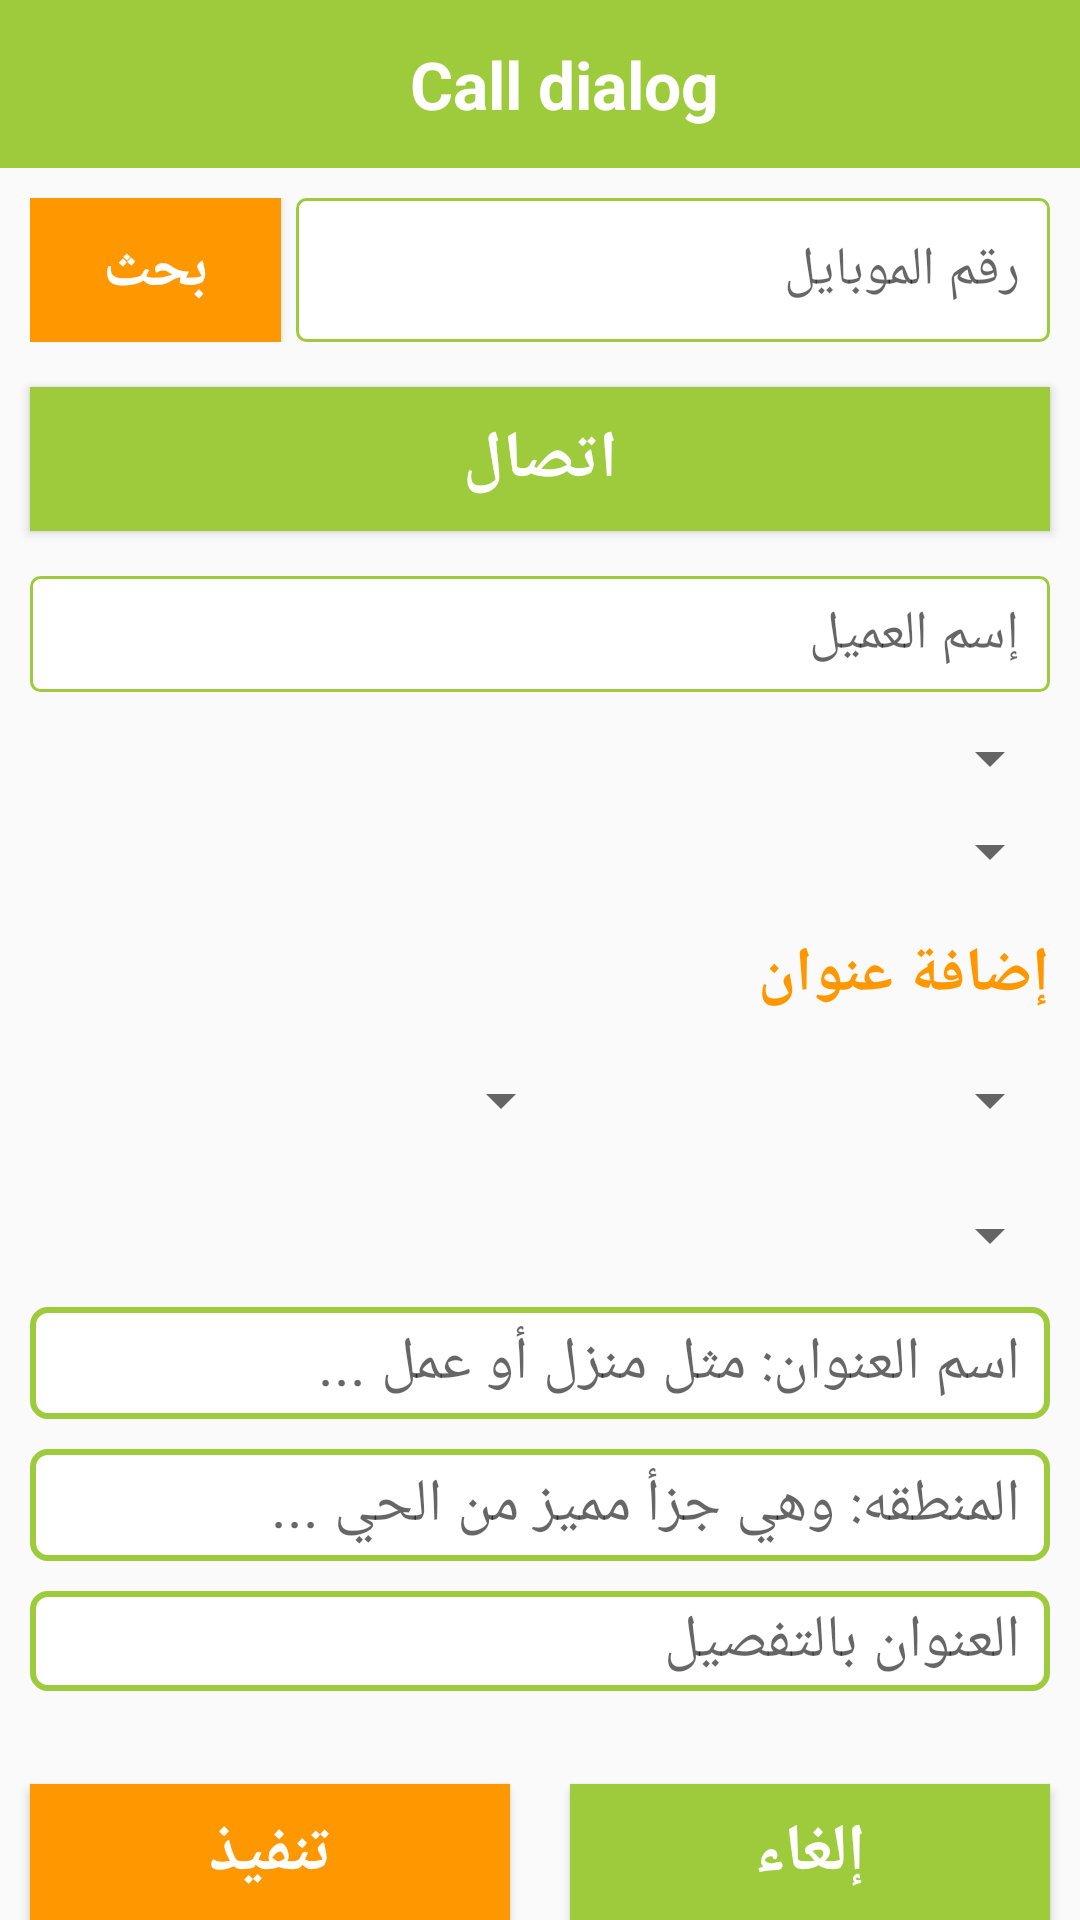

The Android layout XML behind this screen, and the referenced resources:
<!-- AndroidManifest.xml: application theme AppTheme -->
<!-- res/layout/call_dialog.xml -->
<?xml version="1.0" encoding="utf-8"?>
<LinearLayout xmlns:android="http://schemas.android.com/apk/res/android"
    android:layout_width="match_parent"
    android:layout_height="match_parent"
    android:orientation="vertical">

    <androidx.appcompat.widget.Toolbar
        android:layout_width="match_parent"
        android:layout_height="wrap_content"
        android:background="@color/colorPrimary">

        <TextView
            android:layout_width="match_parent"
            android:layout_height="wrap_content"
            android:gravity="center"
            android:text="Call dialog"
            android:textColor="#fff"
            android:textSize="22dp"
            android:textStyle="bold" />

    </androidx.appcompat.widget.Toolbar>


    <LinearLayout
        android:layout_width="match_parent"
        android:layout_height="wrap_content"
        android:layout_marginLeft="10dp"
        android:layout_marginTop="10dp"
        android:layout_marginRight="10dp"
        android:layout_marginBottom="15dp"
        android:orientation="horizontal">

        <Button
            android:id="@+id/search_call"
            android:layout_width="0dp"
            android:layout_height="wrap_content"
            android:layout_marginRight="5dp"
            android:layout_weight="1"
            android:background="@color/colorAccent"
            android:text="بحث"
            android:textColor="@color/w"
            android:textSize="20dp"
            android:textStyle="bold" />

        <EditText
            android:id="@+id/search_MobileET"
            android:layout_width="0dp"
            android:layout_height="match_parent"
            android:layout_weight="3"
            android:background="@drawable/shap1"
            android:hint="رقم الموبايل"
            android:paddingRight="10dp"
            android:textColor="#000"
            android:textSize="18sp" />
    </LinearLayout>

    <Button
        android:id="@+id/call_B"
        android:layout_width="match_parent"
        android:layout_height="wrap_content"
        android:layout_marginLeft="10dp"
        android:layout_marginBottom="10dp"
        android:layout_marginRight="10dp"
        android:background="@color/colorPrimary"
        android:text="اتصال"
        android:textAllCaps="false"
        android:textColor="@color/w"
        android:textSize="22dp"
        android:textStyle="bold" />

    <EditText
        android:layout_width="match_parent"
        android:layout_height="wrap_content"
        android:layout_marginLeft="10dp"
        android:layout_marginTop="5dp"
        android:layout_marginRight="10dp"
        android:layout_marginBottom="10dp"
        android:background="@drawable/shap1"
        android:hint="إسم العميل"
        android:paddingLeft="10dp"
        android:paddingTop="7dp"
        android:paddingRight="10dp"
        android:paddingBottom="7dp" />

    <Spinner
        android:id="@+id/spin_userName"
        android:layout_width="match_parent"
        android:layout_height="wrap_content"
        android:layout_marginLeft="6dp"
        android:layout_marginRight="6dp" />

    <Spinner
        android:id="@+id/spin_address"
        android:layout_width="match_parent"
        android:layout_height="wrap_content"
        android:layout_marginLeft="6dp"
        android:layout_marginTop="7dp"
        android:layout_marginRight="6dp" />

    <TextView
        android:layout_width="match_parent"
        android:layout_height="wrap_content"
        android:layout_marginTop="15dp"
        android:layout_marginRight="10dp"
        android:gravity="right"
        android:text="إضافة عنوان"
        android:textColor="@color/colorAccent"
        android:textSize="10pt"
        android:textStyle="bold" />

    <LinearLayout
        android:id="@+id/show_hide_call_address"
        android:layout_width="match_parent"
        android:layout_height="wrap_content"
        android:orientation="vertical">

        <LinearLayout
            android:layout_width="match_parent"
            android:layout_height="wrap_content"
            android:layout_marginTop="10dp"
            android:layout_marginBottom="10dp"
            android:gravity="center"
            android:paddingLeft="6dp"
            android:paddingTop="6dp"
            android:paddingRight="6dp"
            android:paddingBottom="6dp">


            <Spinner
                android:id="@+id/call_city"
                android:layout_width="0dp"
                android:layout_height="wrap_content"
                android:layout_marginLeft="5dp"
                android:layout_marginRight="5dp"
                android:layout_weight="4" />

            <Spinner
                android:id="@+id/call_country"
                android:layout_width="0dp"
                android:layout_height="wrap_content"
                android:layout_weight="3.5" />

        </LinearLayout>

        <Spinner
            android:id="@+id/call_elhai"
            android:layout_width="match_parent"
            android:layout_height="wrap_content"
            android:layout_marginLeft="6dp"
            android:layout_marginTop="5dp"
            android:layout_marginRight="6dp"
            android:layout_marginBottom="6dp" />

        <LinearLayout
            android:layout_width="match_parent"
            android:layout_height="wrap_content"
            android:layout_marginBottom="15dp"
            android:orientation="vertical"
            android:paddingTop="6dp"
            android:paddingBottom="6dp">

            <EditText
                android:id="@+id/call_complete_address"
                android:layout_width="match_parent"
                android:layout_height="wrap_content"
                android:layout_marginLeft="10dp"
                android:layout_marginRight="10dp"
                android:background="@drawable/shap6"
                android:hint="اسم العنوان: مثل منزل أو عمل ..."
                android:paddingLeft="10dp"
                android:paddingTop="5dp"
                android:paddingRight="10dp"
                android:paddingBottom="5dp"
                android:textSize="20sp" />


            <EditText
                android:id="@+id/call_area"
                android:layout_width="match_parent"
                android:layout_height="wrap_content"
                android:layout_marginLeft="10dp"
                android:layout_marginTop="10dp"
                android:layout_marginRight="10dp"
                android:layout_marginBottom="10dp"
                android:background="@drawable/shap6"
                android:hint="المنطقه: وهي جزأ مميز من الحي ..."
                android:paddingLeft="10dp"
                android:paddingTop="5dp"
                android:paddingRight="10dp"
                android:paddingBottom="5dp"
                android:textSize="20sp" />

            <EditText
                android:id="@+id/call_details"
                android:layout_width="match_parent"
                android:layout_height="wrap_content"
                android:layout_marginLeft="10dp"
                android:layout_marginRight="10dp"
                android:background="@drawable/shap6"
                android:hint="العنوان بالتفصيل"
                android:paddingLeft="10dp"
                android:paddingTop="3dp"
                android:paddingRight="10dp"
                android:paddingBottom="3dp"
                android:textSize="20sp" />
        </LinearLayout>
    </LinearLayout>

    <LinearLayout
        android:layout_width="match_parent"
        android:layout_height="wrap_content">

        <Button
            android:id="@+id/done_B"
            android:layout_width="0dp"
            android:layout_weight="1"
            android:layout_height="wrap_content"
            android:layout_marginLeft="10dp"
            android:layout_marginTop="10dp"
            android:layout_marginRight="10dp"
            android:background="@color/colorAccent"
            android:text="تنفيذ"
            android:textAllCaps="false"
            android:textColor="@color/w"
            android:textSize="22dp"
            android:textStyle="bold" />
        <Button
            android:id="@+id/cancel_B"
            android:layout_width="0dp"
            android:layout_weight="1"
            android:layout_height="wrap_content"
            android:layout_marginLeft="10dp"
            android:layout_marginTop="10dp"
            android:layout_marginRight="10dp"
            android:background="@color/colorPrimary"
            android:text="إلغاء"
            android:textAllCaps="false"
            android:textColor="@color/w"
            android:textSize="22dp"
            android:textStyle="bold" />

    </LinearLayout>


</LinearLayout>
<!-- resources referenced by this layout -->
<resources>
  <color name="colorAccent">#FF9800</color>
  <color name="colorPrimary">#9DCB3B</color>
  <color name="w">#FFFFFF</color>
  <!-- drawable shap1 (drawable) -->
  <?xml version="1.0" encoding="utf-8"?>
  <selector xmlns:android="http://schemas.android.com/apk/res/android">
      <item>
          <shape android:shape="rectangle">
              <corners android:radius="3dp" />
              <stroke android:width="1dp" android:color="@color/colorPrimary" />
              <solid android:color="#FFF"/>
  
          </shape>
      </item>
  </selector>
  <!-- drawable shap6 (drawable) -->
  <?xml version="1.0" encoding="utf-8"?>
  <selector xmlns:android="http://schemas.android.com/apk/res/android">
      <item>
          <shape android:shape="rectangle">
              <corners android:radius="5dp" />
              <stroke android:width="2dp" android:color="@color/colorPrimary" />
              <solid android:color="#FFF"/>
  
          </shape>
      </item>
  </selector>
  <style name="AppTheme" parent="Theme.AppCompat.Light.NoActionBar">
          
          <item name="colorPrimary">#9DCB3B</item>
          <item name="colorPrimaryDark">#000</item>
          <item name="colorAccent">#FF9800</item>
      </style>
</resources>
